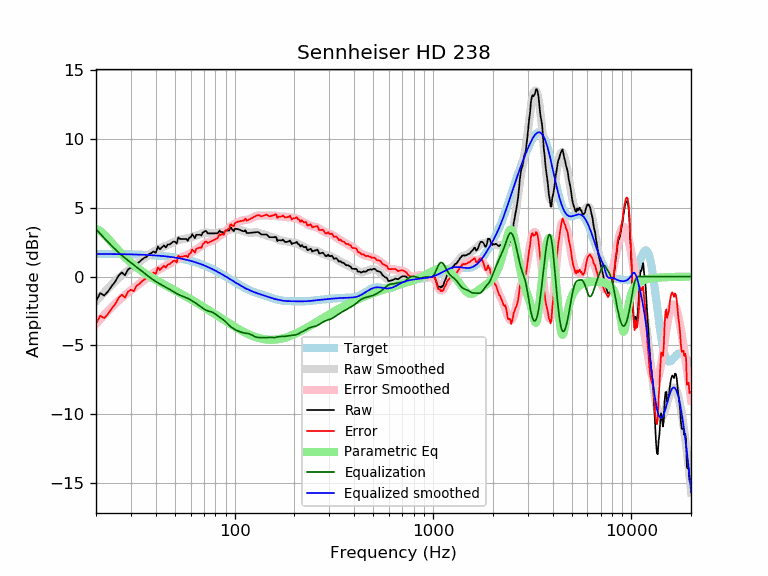

The data file committed next to this chart (first rows):
frequency, raw, error, smoothed, error_smoothed, equalization, parametric_eq, equalized_raw, equalized_smoothed, target
20, -1.80, -3.44, -1.80, -3.44, 3.44, 3.48, 1.65, 1.64, 1.64
21, -1.21, -2.84, -1.47, -3.11, 3.11, 3.30, 1.90, 1.64, 1.64
22, -1.38, -3.01, -1.16, -2.79, 2.79, 3.05, 1.41, 1.64, 1.64
23, -1.08, -2.71, -0.87, -2.50, 2.50, 2.76, 1.42, 1.63, 1.63
24, -0.69, -2.32, -0.59, -2.23, 2.23, 2.45, 1.54, 1.63, 1.63
25, -0.37, -2.00, -0.35, -1.97, 1.97, 2.16, 1.60, 1.63, 1.63
26, 0.07, -1.55, -0.12, -1.74, 1.74, 1.89, 1.81, 1.62, 1.62
27, 0.30, -1.33, 0.09, -1.53, 1.53, 1.63, 1.83, 1.62, 1.62
28, 0.09, -1.53, 0.28, -1.34, 1.34, 1.40, 1.43, 1.62, 1.62
29, 0.51, -1.10, 0.45, -1.17, 1.17, 1.19, 1.68, 1.61, 1.61
30, 0.65, -0.96, 0.61, -1.00, 1.00, 1.00, 1.65, 1.61, 1.61
31, 0.54, -1.07, 0.76, -0.85, 0.85, 0.83, 1.38, 1.60, 1.60
32, 0.92, -0.68, 0.90, -0.69, 0.69, 0.67, 1.61, 1.60, 1.60
33, 1.04, -0.55, 1.05, -0.54, 0.54, 0.53, 1.59, 1.59, 1.59
34, 1.22, -0.36, 1.19, -0.39, 0.39, 0.39, 1.62, 1.58, 1.58
35, 1.36, -0.22, 1.33, -0.25, 0.25, 0.27, 1.61, 1.58, 1.58
36, 1.43, -0.14, 1.46, -0.11, 0.11, 0.16, 1.54, 1.57, 1.57
37, 1.62, 0.06, 1.58, 0.02, -0.02, 0.05, 1.60, 1.56, 1.56
38, 1.70, 0.15, 1.69, 0.14, -0.14, -0.05, 1.55, 1.55, 1.55
39, 1.82, 0.28, 1.80, 0.26, -0.26, -0.15, 1.57, 1.54, 1.54
40, 1.71, 0.18, 1.89, 0.36, -0.36, -0.24, 1.35, 1.53, 1.53
41, 2.19, 0.67, 1.97, 0.45, -0.45, -0.33, 1.73, 1.52, 1.52
42, 1.97, 0.46, 2.05, 0.54, -0.54, -0.41, 1.43, 1.51, 1.51
43, 2.13, 0.63, 2.11, 0.62, -0.62, -0.49, 1.50, 1.49, 1.49
44, 2.26, 0.78, 2.18, 0.70, -0.70, -0.57, 1.56, 1.48, 1.48
45, 2.11, 0.65, 2.24, 0.77, -0.77, -0.65, 1.34, 1.46, 1.46
46, 2.33, 0.88, 2.30, 0.85, -0.85, -0.72, 1.48, 1.45, 1.45
47, 2.33, 0.89, 2.36, 0.93, -0.93, -0.80, 1.40, 1.43, 1.43
48, 2.43, 1.01, 2.42, 1.01, -1.01, -0.87, 1.42, 1.42, 1.42
49, 2.53, 1.13, 2.48, 1.09, -1.09, -0.94, 1.44, 1.40, 1.40
50, 2.53, 1.15, 2.54, 1.16, -1.16, -1.01, 1.37, 1.38, 1.38
51, 2.39, 1.03, 2.59, 1.23, -1.23, -1.07, 1.15, 1.36, 1.36
52, 2.84, 1.51, 2.64, 1.30, -1.30, -1.14, 1.54, 1.34, 1.34
53, 2.73, 1.41, 2.67, 1.36, -1.36, -1.21, 1.37, 1.32, 1.32
54, 2.73, 1.44, 2.70, 1.41, -1.41, -1.27, 1.32, 1.29, 1.29
55, 2.73, 1.46, 2.72, 1.45, -1.45, -1.33, 1.28, 1.27, 1.27
56, 2.73, 1.48, 2.74, 1.49, -1.49, -1.40, 1.24, 1.25, 1.25
57, 2.73, 1.51, 2.76, 1.54, -1.54, -1.46, 1.19, 1.22, 1.22
58, 2.59, 1.39, 2.78, 1.59, -1.59, -1.52, 1.00, 1.19, 1.19
59, 2.83, 1.66, 2.81, 1.64, -1.64, -1.58, 1.19, 1.17, 1.17
60, 2.83, 1.69, 2.84, 1.70, -1.70, -1.64, 1.13, 1.14, 1.14
61, 3.07, 1.96, 2.87, 1.76, -1.76, -1.70, 1.31, 1.11, 1.11
62, 2.93, 1.85, 2.91, 1.83, -1.83, -1.76, 1.11, 1.08, 1.08
63, 2.79, 1.74, 2.94, 1.89, -1.89, -1.82, 0.90, 1.05, 1.05
64, 3.03, 2.01, 2.97, 1.95, -1.95, -1.88, 1.08, 1.02, 1.02
65, 3.03, 2.05, 3.01, 2.02, -2.02, -1.94, 1.01, 0.99, 0.99
66, 3.03, 2.08, 3.04, 2.09, -2.09, -2.00, 0.94, 0.95, 0.95
67, 3.03, 2.11, 3.08, 2.16, -2.16, -2.05, 0.87, 0.92, 0.92
68, 2.97, 2.09, 3.12, 2.23, -2.23, -2.11, 0.74, 0.88, 0.88
69, 3.19, 2.34, 3.15, 2.30, -2.30, -2.17, 0.90, 0.85, 0.85
70, 3.23, 2.42, 3.17, 2.36, -2.36, -2.22, 0.87, 0.81, 0.81
71, 3.31, 2.53, 3.19, 2.41, -2.41, -2.28, 0.90, 0.78, 0.78
72, 3.28, 2.54, 3.19, 2.45, -2.45, -2.33, 0.82, 0.74, 0.74
73, 3.13, 2.43, 3.19, 2.49, -2.49, -2.39, 0.64, 0.70, 0.70
74, 3.13, 2.47, 3.18, 2.51, -2.51, -2.44, 0.62, 0.66, 0.66
75, 3.13, 2.51, 3.16, 2.53, -2.53, -2.49, 0.60, 0.62, 0.62
76, 3.13, 2.55, 3.14, 2.56, -2.56, -2.55, 0.57, 0.59, 0.59
77, 3.13, 2.59, 3.13, 2.59, -2.59, -2.60, 0.54, 0.55, 0.55
78, 3.13, 2.63, 3.13, 2.63, -2.63, -2.65, 0.51, 0.51, 0.51
79, 3.13, 2.67, 3.14, 2.67, -2.67, -2.70, 0.46, 0.47, 0.47
... 553 more rows
